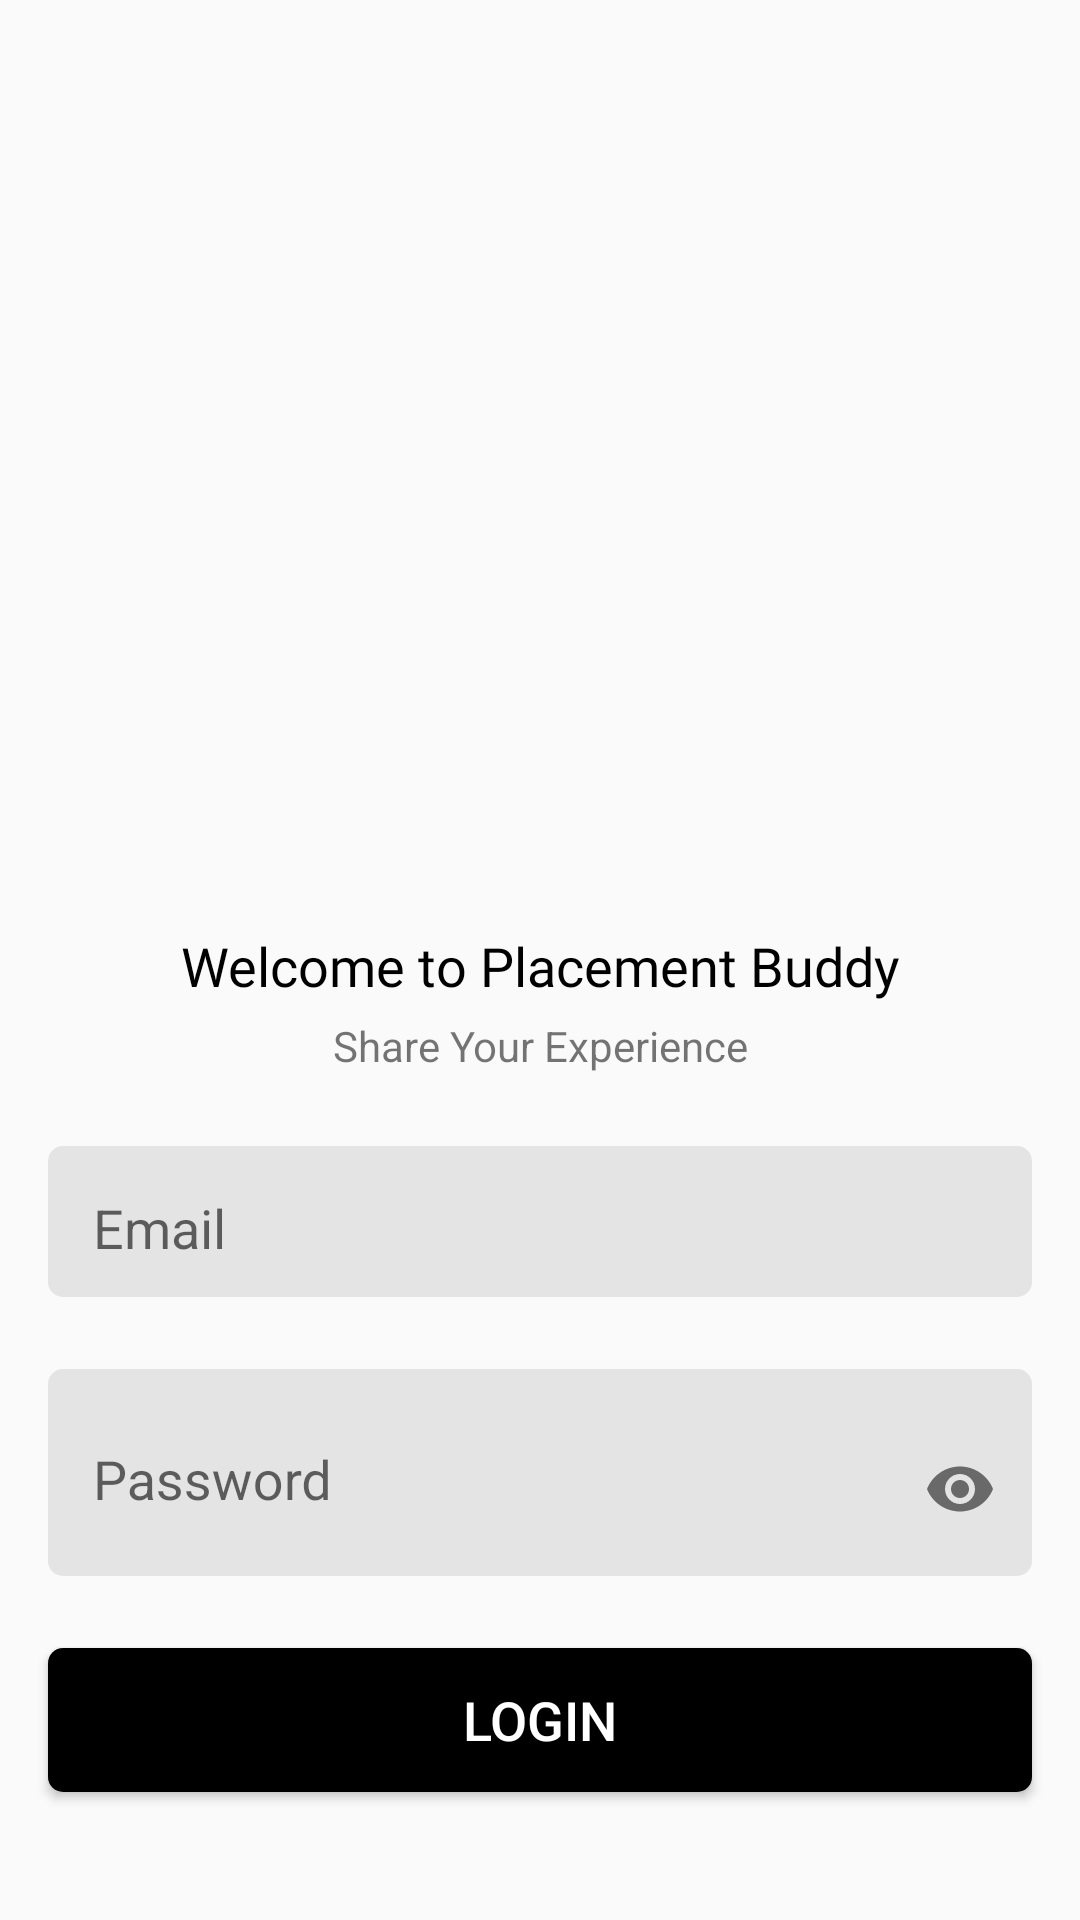

Android layout source for this screen:
<!-- AndroidManifest.xml: application theme Theme.NewMini -->
<!-- res/layout/activity_login.xml -->
<?xml version="1.0" encoding="utf-8"?>
<androidx.constraintlayout.widget.ConstraintLayout xmlns:android="http://schemas.android.com/apk/res/android"
    xmlns:app="http://schemas.android.com/apk/res-auto"
    xmlns:tools="http://schemas.android.com/tools"
    android:layout_width="match_parent"
    android:layout_height="match_parent"
    tools:context=".loginActivity">

    <ImageView
        android:id="@+id/imageView"
        android:layout_width="269dp"
        android:layout_height="263dp"
        app:layout_constraintBottom_toTopOf="@+id/textView3"
        app:layout_constraintEnd_toEndOf="parent"
        app:layout_constraintStart_toStartOf="parent"
        app:layout_constraintTop_toTopOf="parent"
        app:layout_constraintVertical_chainStyle="packed"
        app:srcCompat="@drawable/login" />

    <TextView
        android:id="@+id/textView3"
        android:layout_width="wrap_content"
        android:layout_height="wrap_content"
        android:layout_marginTop="4dp"
        android:fontFamily="@font/roboto_black"
        android:text="Welcome to Placement Buddy"
        android:textColor="@color/black"
        android:textSize="18sp"
        app:layout_constraintBottom_toTopOf="@+id/textView4"
        app:layout_constraintEnd_toEndOf="@+id/imageView"
        app:layout_constraintHorizontal_bias="0.5"
        app:layout_constraintStart_toStartOf="@+id/imageView"
        app:layout_constraintTop_toBottomOf="@+id/imageView" />

    <TextView
        android:id="@+id/textView4"
        android:layout_width="wrap_content"
        android:layout_height="wrap_content"
        android:layout_marginTop="5dp"
        android:text="Share Your Experience"
        app:layout_constraintBottom_toTopOf="@+id/textInputLayout"
        app:layout_constraintEnd_toEndOf="@+id/textView3"
        app:layout_constraintHorizontal_bias="0.5"
        app:layout_constraintStart_toStartOf="@+id/textView3"
        app:layout_constraintTop_toBottomOf="@+id/textView3" />

    <com.google.android.material.textfield.TextInputLayout
        android:id="@+id/textInputLayout2"
        android:layout_width="match_parent"
        android:layout_height="wrap_content"
        android:layout_marginStart="16dp"
        android:layout_marginTop="24dp"
        android:layout_marginEnd="16dp"
        android:background="@drawable/input_textbg"
        android:paddingStart="15dp"
        android:paddingTop="5dp"
        android:paddingBottom="5dp"
        app:endIconMode="password_toggle"
        app:layout_constraintBottom_toTopOf="@+id/button2"
        app:layout_constraintEnd_toEndOf="parent"
        app:layout_constraintHorizontal_bias="0.5"
        app:layout_constraintStart_toStartOf="parent"
        app:layout_constraintTop_toBottomOf="@+id/textInputLayout">

        <com.google.android.material.textfield.TextInputEditText
            android:id="@+id/passEdit"
            android:layout_width="match_parent"
            android:layout_height="wrap_content"
            android:background="@android:color/transparent"
            android:hint="Password"
            android:inputType="textPassword"
            android:paddingBottom="5dp"
            tools:ignore="TouchTargetSizeCheck" />
    </com.google.android.material.textfield.TextInputLayout>

    <com.google.android.material.textfield.TextInputLayout
        android:id="@+id/textInputLayout"
        android:layout_width="match_parent"
        android:layout_height="wrap_content"
        android:layout_marginStart="16dp"
        android:layout_marginTop="24dp"
        android:layout_marginEnd="16dp"
        android:background="@drawable/input_textbg"
        android:paddingStart="15dp"
        android:paddingTop="5dp"
        android:paddingBottom="5dp"
        app:layout_constraintBottom_toTopOf="@+id/textInputLayout2"
        app:layout_constraintEnd_toEndOf="parent"
        app:layout_constraintHorizontal_bias="0.5"
        app:layout_constraintStart_toStartOf="parent"
        app:layout_constraintTop_toBottomOf="@+id/textView4">

        <com.google.android.material.textfield.TextInputEditText
            android:id="@+id/emailEdit"
            android:layout_width="match_parent"
            android:layout_height="wrap_content"
            android:background="@android:color/transparent"
            android:hint="Email"
            android:paddingBottom="5dp"
            tools:ignore="TouchTargetSizeCheck" />
    </com.google.android.material.textfield.TextInputLayout>

    <Button
        android:id="@+id/button2"
        android:layout_width="0dp"
        android:layout_height="wrap_content"
        android:layout_marginTop="24dp"
        android:background="@drawable/input_textbg"
        android:backgroundTint="@color/black"
        android:text="LOGIN"
        android:textColor="@color/white"
        android:textSize="18sp"
        app:layout_constraintBottom_toBottomOf="parent"
        app:layout_constraintEnd_toEndOf="@+id/textInputLayout2"
        app:layout_constraintHorizontal_bias="0.5"
        app:layout_constraintStart_toStartOf="@+id/textInputLayout2"
        app:layout_constraintTop_toBottomOf="@+id/textInputLayout2" />
</androidx.constraintlayout.widget.ConstraintLayout>
<!-- resources referenced by this layout -->
<resources>
  <color name="black">#FF000000</color>
  <color name="white">#FFFFFFFF</color>
  <!-- drawable input_textbg (drawable) -->
  <?xml version="1.0" encoding="utf-8"?>
  <shape xmlns:android="http://schemas.android.com/apk/res/android">
      <solid android:color="@color/light_grey"/>
      <corners android:radius="5dp"/>
  
  </shape>
  <style name="Theme.NewMini" parent="Theme.AppCompat.Light.NoActionBar">
          
          <item name="colorPrimary">@color/purple_500</item>
          <item name="colorPrimaryVariant">@color/purple_700</item>
          <item name="colorOnPrimary">@color/white</item>
          
          <item name="colorSecondary">@color/teal_200</item>
          <item name="colorSecondaryVariant">@color/teal_700</item>
          <item name="colorOnSecondary">@color/black</item>
          
          <item name="android:statusBarColor" tools:targetApi="l">?attr/colorPrimaryVariant</item>
          
      </style>
  <color name="light_grey">#E4E4E4</color>
  <color name="purple_500">#FF6200EE</color>
  <color name="purple_700">#FF3700B3</color>
  <color name="teal_200">#FF03DAC5</color>
  <color name="teal_700">#FF018786</color>
</resources>
